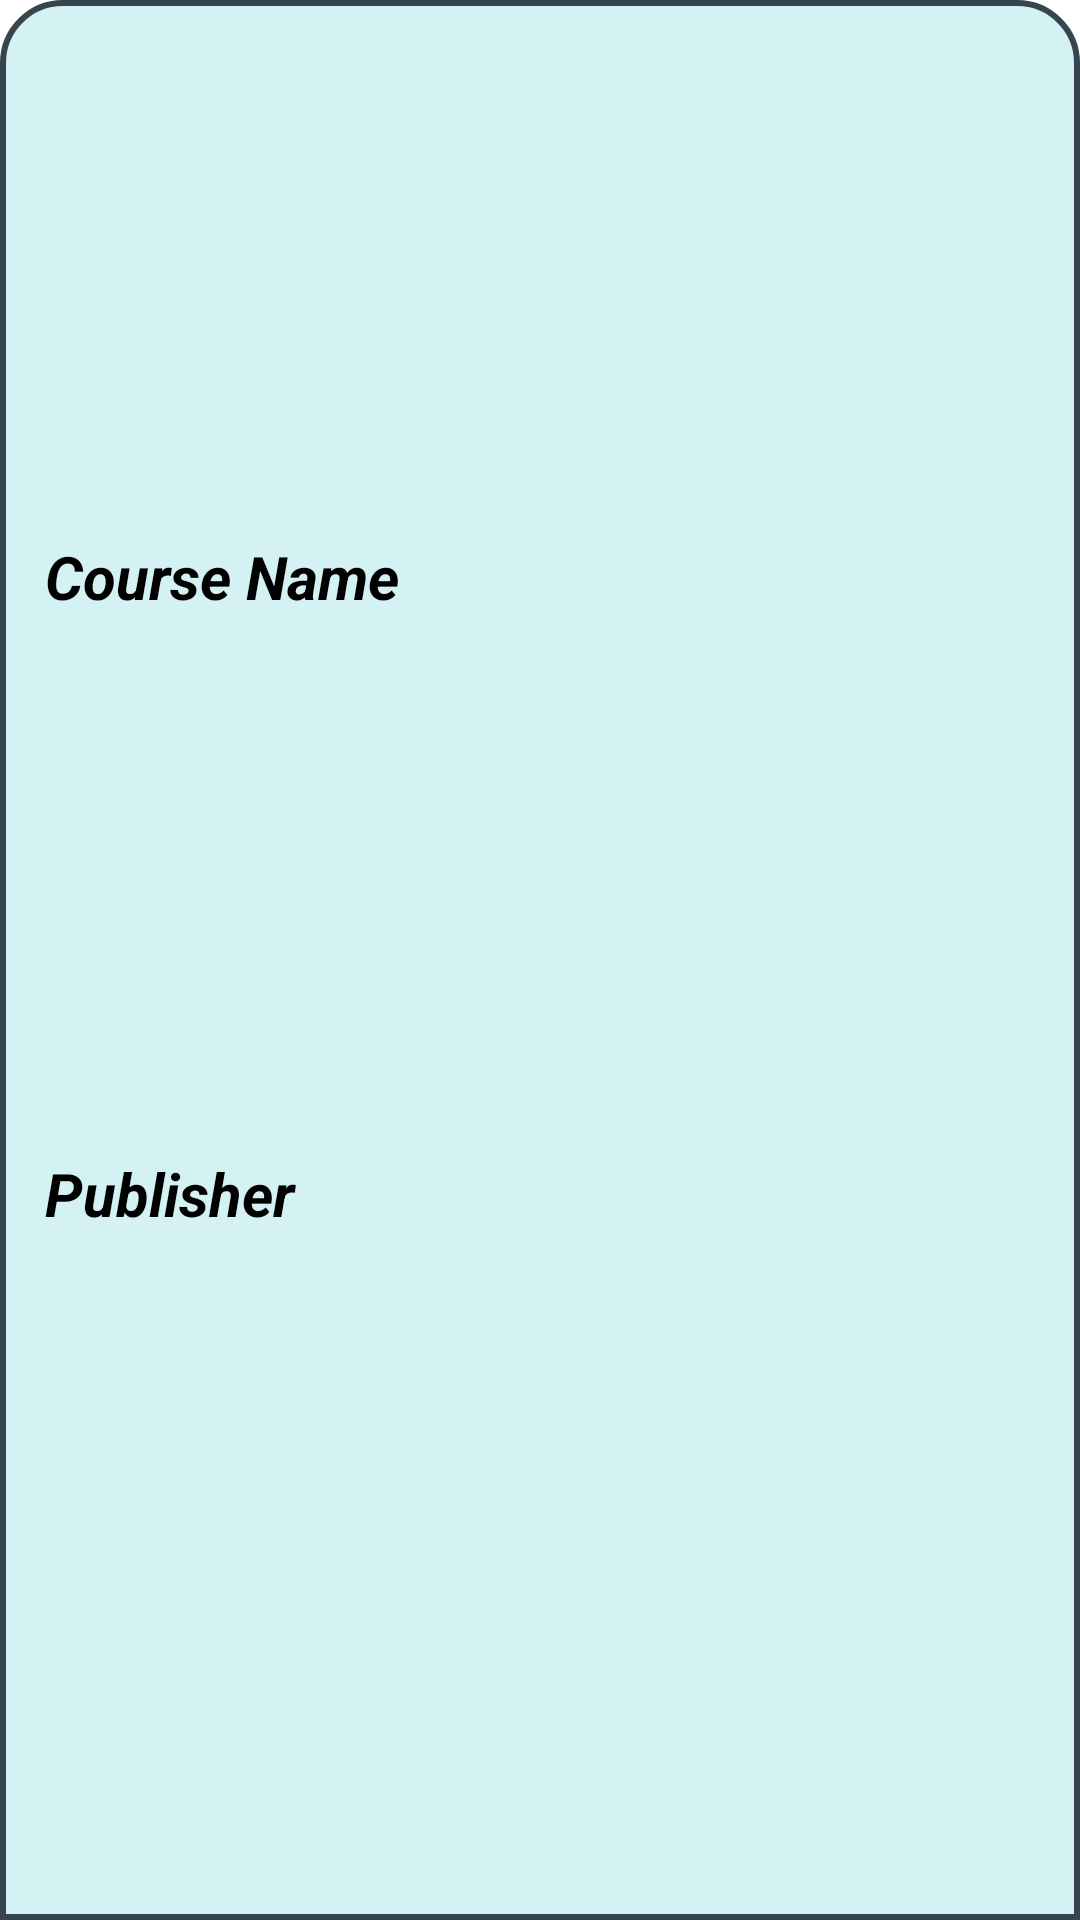

Produce the Android XML layout that renders to this screen, including the resource entries it uses.
<!-- AndroidManifest.xml: application theme Theme.EducationForEveryone -->
<!-- res/layout/course_post_recycler_row.xml -->
<?xml version="1.0" encoding="utf-8"?>
<androidx.constraintlayout.widget.ConstraintLayout
    xmlns:android="http://schemas.android.com/apk/res/android"
    xmlns:app="http://schemas.android.com/apk/res-auto"
    android:id="@+id/constraint_course_item"
    android:layout_width="match_parent"
    android:layout_height="wrap_content"
    android:background="@drawable/shape_course_item"
    android:orientation="vertical"
    android:layout_marginBottom="-50dp"
    android:layout_marginTop="5dp"
    android:paddingStart="15dp"
    android:paddingEnd="15dp"
    android:paddingTop="10dp"
    android:paddingBottom="60dp"

    >

    <androidx.appcompat.widget.AppCompatTextView
        android:id="@+id/text_courseName"
        android:layout_width="match_parent"
        android:layout_height="wrap_content"
        android:text="Course Name"
        android:textColor="@color/black"
        android:textSize="20sp"
        android:textStyle="bold|italic"
        android:layout_marginBottom="10dp"
        app:layout_constraintStart_toStartOf="parent"
        app:layout_constraintEnd_toEndOf="parent"
        app:layout_constraintTop_toTopOf="parent"
        app:layout_constraintBottom_toTopOf="@+id/text_publisher"
        />

    <androidx.appcompat.widget.AppCompatTextView
        android:id="@+id/text_publisher"
        android:layout_width="match_parent"
        android:layout_height="wrap_content"
        android:textSize="20sp"
        android:textColor="@color/black"
        android:textStyle="bold|italic"
        android:text="Publisher"
        app:layout_constraintStart_toStartOf="parent"
        app:layout_constraintEnd_toEndOf="parent"
        app:layout_constraintTop_toBottomOf="@id/text_courseName"
        app:layout_constraintBottom_toBottomOf="parent"

        />



















</androidx.constraintlayout.widget.ConstraintLayout>
<!-- resources referenced by this layout -->
<resources>
  <color name="black">#FF000000</color>
  <!-- drawable shape_course_item (drawable) -->
  <?xml version="1.0" encoding="utf-8"?>
  <selector xmlns:android="http://schemas.android.com/apk/res/android">
  
      <item>
          <shape android:shape="rectangle">
              <solid android:color="@color/baby_blue"/>
  
  
              <corners android:topRightRadius="20dp"
                  android:topLeftRadius="20dp"/>
  
              <stroke android:color="@color/charcoal" android:width="2dp"/>
          </shape>
  
      </item>
  
  </selector>
  <style name="Theme.EducationForEveryone" parent="Theme.MaterialComponents.DayNight.NoActionBar">
          
          <item name="colorPrimary">@color/purple_500</item>
          <item name="colorPrimaryVariant">@color/purple_700</item>
          <item name="colorOnPrimary">@color/white</item>
          
          <item name="colorSecondary">@color/teal_200</item>
          <item name="colorSecondaryVariant">@color/teal_700</item>
          <item name="colorOnSecondary">@color/black</item>
          
          <item name="android:statusBarColor">?attr/colorPrimaryVariant</item>
          
      </style>
  <color name="baby_blue">#D4F1F4</color>
  <color name="charcoal">#36454F</color>
  <color name="purple_500">#FF6200EE</color>
  <color name="purple_700">#FF3700B3</color>
  <color name="white">#FFFFFFFF</color>
  <color name="teal_200">#FF03DAC5</color>
  <color name="teal_700">#FF018786</color>
</resources>
